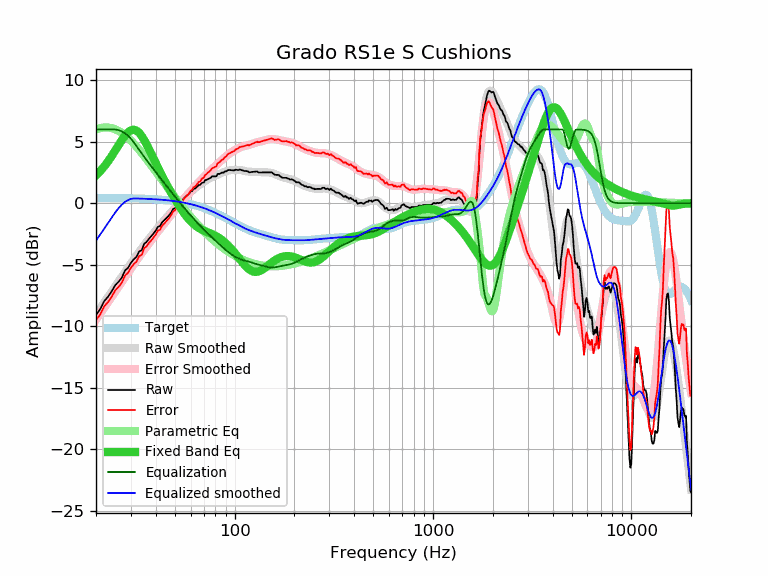

Values plotted in this chart, from the file beside it:
frequency, raw, error, smoothed, error_smoothed, equalization, parametric_eq, equalized_raw, equalized_smoothed, target
20, -9.06, -9.49, -9.03, -9.46, 6.00, 2.26, -3.06, -3.03, 0.43
21, -8.61, -9.04, -8.54, -8.97, 6.00, 2.61, -2.61, -2.54, 0.43
22, -7.95, -8.38, -8.07, -8.50, 6.00, 2.99, -1.95, -2.07, 0.43
23, -7.60, -8.03, -7.61, -8.04, 6.00, 3.41, -1.60, -1.61, 0.43
24, -7.16, -7.59, -7.17, -7.59, 6.00, 3.84, -1.16, -1.17, 0.42
25, -6.66, -7.08, -6.75, -7.17, 6.00, 4.29, -0.66, -0.75, 0.42
26, -6.38, -6.80, -6.34, -6.76, 5.95, 4.73, -0.43, -0.39, 0.42
27, -6.04, -6.46, -5.95, -6.37, 5.84, 5.14, -0.20, -0.11, 0.41
28, -5.46, -5.87, -5.58, -5.99, 5.69, 5.50, 0.23, 0.11, 0.41
29, -5.25, -5.66, -5.23, -5.63, 5.49, 5.77, 0.24, 0.26, 0.41
30, -4.84, -5.24, -4.89, -5.29, 5.24, 5.94, 0.40, 0.36, 0.40
31, -4.55, -4.95, -4.56, -4.96, 4.96, 5.98, 0.41, 0.40, 0.40
32, -4.35, -4.74, -4.25, -4.64, 4.64, 5.91, 0.29, 0.39, 0.39
33, -3.91, -4.29, -3.96, -4.34, 4.34, 5.73, 0.43, 0.38, 0.38
34, -3.82, -4.20, -3.67, -4.05, 4.05, 5.47, 0.23, 0.38, 0.38
35, -3.28, -3.65, -3.40, -3.77, 3.77, 5.14, 0.49, 0.37, 0.37
36, -3.14, -3.50, -3.14, -3.51, 3.51, 4.78, 0.36, 0.36, 0.36
37, -2.87, -3.22, -2.90, -3.25, 3.25, 4.40, 0.38, 0.35, 0.35
38, -2.67, -3.01, -2.66, -3.00, 3.00, 4.02, 0.33, 0.34, 0.34
39, -2.45, -2.78, -2.43, -2.76, 2.76, 3.64, 0.31, 0.33, 0.33
40, -2.22, -2.54, -2.21, -2.53, 2.53, 3.27, 0.31, 0.32, 0.32
41, -1.91, -2.22, -2.00, -2.31, 2.31, 2.91, 0.40, 0.31, 0.31
42, -1.86, -2.16, -1.79, -2.09, 2.09, 2.57, 0.23, 0.30, 0.30
43, -1.56, -1.85, -1.60, -1.88, 1.88, 2.24, 0.32, 0.29, 0.29
44, -1.40, -1.67, -1.41, -1.68, 1.68, 1.93, 0.28, 0.27, 0.27
45, -1.25, -1.51, -1.22, -1.48, 1.48, 1.63, 0.23, 0.26, 0.26
46, -1.09, -1.33, -1.04, -1.28, 1.28, 1.35, 0.19, 0.24, 0.24
47, -0.92, -1.15, -0.87, -1.09, 1.09, 1.08, 0.17, 0.23, 0.23
48, -0.71, -0.92, -0.70, -0.90, 0.90, 0.82, 0.19, 0.21, 0.21
49, -0.45, -0.64, -0.53, -0.72, 0.72, 0.57, 0.27, 0.19, 0.19
50, -0.41, -0.58, -0.37, -0.54, 0.54, 0.33, 0.13, 0.17, 0.17
51, -0.17, -0.32, -0.22, -0.37, 0.37, 0.10, 0.20, 0.15, 0.15
52, -0.06, -0.19, -0.07, -0.20, 0.20, -0.11, 0.14, 0.13, 0.13
53, 0.08, -0.03, 0.07, -0.04, 0.04, -0.32, 0.12, 0.11, 0.11
54, 0.21, 0.12, 0.21, 0.12, -0.12, -0.52, 0.09, 0.09, 0.09
55, 0.33, 0.27, 0.34, 0.28, -0.28, -0.70, 0.05, 0.06, 0.06
56, 0.48, 0.44, 0.47, 0.43, -0.43, -0.88, 0.05, 0.04, 0.04
57, 0.58, 0.57, 0.59, 0.57, -0.57, -1.04, 0.01, 0.01, 0.01
58, 0.68, 0.69, 0.70, 0.71, -0.71, -1.19, -0.03, -0.01, -0.01
59, 0.78, 0.82, 0.81, 0.85, -0.85, -1.33, -0.07, -0.04, -0.04
60, 0.97, 1.04, 0.92, 0.98, -0.98, -1.46, -0.01, -0.07, -0.07
61, 0.98, 1.08, 1.02, 1.11, -1.11, -1.58, -0.13, -0.10, -0.10
62, 1.18, 1.31, 1.11, 1.24, -1.24, -1.68, -0.06, -0.13, -0.13
63, 1.18, 1.34, 1.20, 1.36, -1.36, -1.78, -0.18, -0.16, -0.16
64, 1.28, 1.47, 1.29, 1.48, -1.48, -1.86, -0.20, -0.19, -0.19
65, 1.38, 1.60, 1.38, 1.60, -1.60, -1.94, -0.22, -0.22, -0.22
66, 1.49, 1.74, 1.46, 1.72, -1.72, -2.01, -0.23, -0.25, -0.25
67, 1.49, 1.78, 1.54, 1.83, -1.83, -2.07, -0.34, -0.29, -0.29
68, 1.62, 1.94, 1.62, 1.94, -1.94, -2.13, -0.32, -0.32, -0.32
69, 1.69, 2.05, 1.69, 2.04, -2.04, -2.18, -0.36, -0.36, -0.36
70, 1.69, 2.08, 1.76, 2.15, -2.15, -2.23, -0.46, -0.39, -0.39
71, 1.89, 2.32, 1.82, 2.25, -2.25, -2.27, -0.36, -0.43, -0.43
72, 1.89, 2.36, 1.88, 2.35, -2.35, -2.31, -0.46, -0.47, -0.47
73, 1.96, 2.46, 1.94, 2.44, -2.44, -2.35, -0.48, -0.51, -0.51
74, 1.99, 2.53, 1.99, 2.53, -2.53, -2.39, -0.55, -0.54, -0.54
75, 2.04, 2.62, 2.04, 2.62, -2.62, -2.43, -0.58, -0.58, -0.58
76, 2.09, 2.71, 2.09, 2.71, -2.71, -2.47, -0.62, -0.62, -0.62
77, 2.19, 2.85, 2.13, 2.79, -2.79, -2.51, -0.60, -0.66, -0.66
78, 2.19, 2.89, 2.17, 2.87, -2.87, -2.55, -0.69, -0.70, -0.70
79, 2.19, 2.93, 2.21, 2.95, -2.95, -2.60, -0.77, -0.74, -0.74
... 553 more rows
